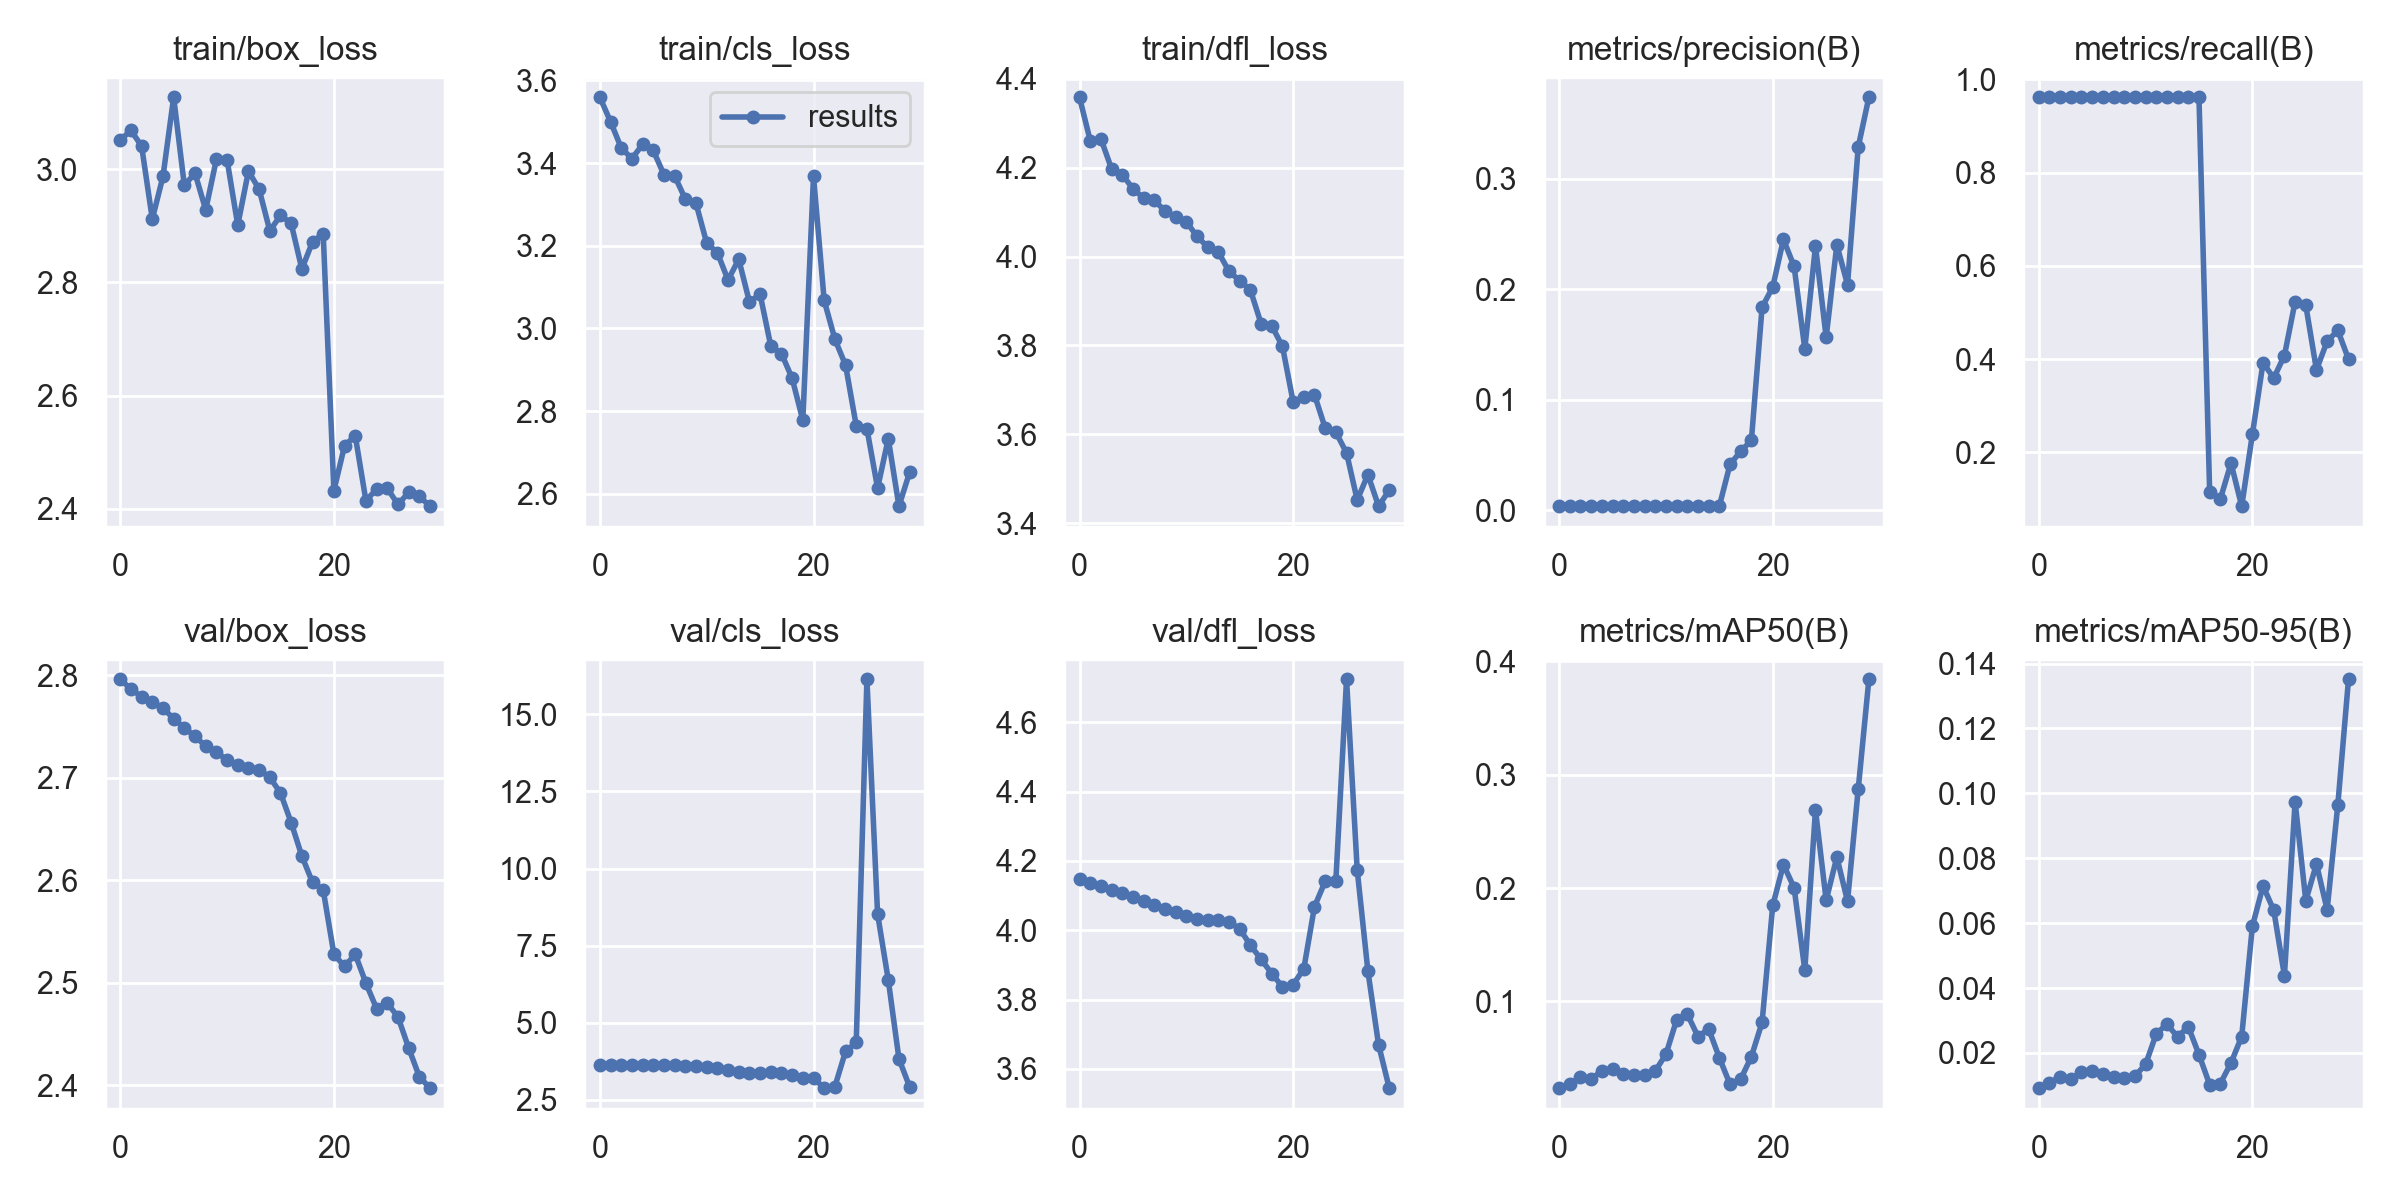

The data file committed next to this chart (first rows):
epoch, train/box_loss, train/cls_loss, train/dfl_loss, metrics/precision(B), metrics/recall(B), metrics/mAP50(B), metrics/mAP50-95(B), val/box_loss, val/cls_loss, val/dfl_loss, lr/pg0, lr/pg1, lr/pg2
0, 3.051, 3.559, 4.359, 0.0038, 0.9615, 0.02344, 0.00916, 2.796, 3.623, 4.149, 0.0937, 0.0007, 0.0007
1, 3.068, 3.5, 4.261, 0.0038, 0.9615, 0.02687, 0.0109, 2.786, 3.629, 4.136, 0.08645, 0.00145, 0.00145
2, 3.041, 3.437, 4.265, 0.00387, 0.9615, 0.03348, 0.0125, 2.779, 3.628, 4.127, 0.07915, 0.002148, 0.002148
3, 2.912, 3.411, 4.198, 0.00388, 0.9615, 0.03112, 0.01193, 2.773, 3.637, 4.118, 0.07179, 0.002793, 0.002793
4, 2.987, 3.445, 4.184, 0.00387, 0.9615, 0.03899, 0.01425, 2.768, 3.643, 4.108, 0.06438, 0.003385, 0.003385
5, 3.127, 3.431, 4.153, 0.00388, 0.9615, 0.04027, 0.01448, 2.758, 3.638, 4.097, 0.05693, 0.003925, 0.003925
6, 2.971, 3.372, 4.131, 0.00387, 0.9615, 0.03609, 0.01339, 2.748, 3.641, 4.086, 0.04941, 0.004411, 0.004411
7, 2.993, 3.369, 4.127, 0.00392, 0.9615, 0.03508, 0.01246, 2.74, 3.632, 4.074, 0.04185, 0.004845, 0.004845
8, 2.928, 3.313, 4.103, 0.0039, 0.9615, 0.03511, 0.0123, 2.731, 3.611, 4.061, 0.03423, 0.005226, 0.005226
9, 3.017, 3.303, 4.089, 0.00389, 0.9615, 0.03862, 0.01287, 2.725, 3.601, 4.053, 0.02655, 0.005554, 0.005554
10, 3.016, 3.207, 4.079, 0.00386, 0.9615, 0.05335, 0.01648, 2.717, 3.574, 4.04, 0.01883, 0.005829, 0.005829
11, 2.901, 3.183, 4.045, 0.00384, 0.9615, 0.08373, 0.0259, 2.713, 3.528, 4.033, 0.01105, 0.006051, 0.006051
12, 2.996, 3.117, 4.022, 0.00381, 0.9615, 0.08877, 0.02889, 2.71, 3.487, 4.029, 0.00604, 0.00604, 0.00604
13, 2.965, 3.167, 4.01, 0.00378, 0.9615, 0.06899, 0.02496, 2.708, 3.417, 4.028, 0.00604, 0.00604, 0.00604
14, 2.891, 3.064, 3.967, 0.00377, 0.9615, 0.07571, 0.02812, 2.7, 3.383, 4.024, 0.00571, 0.00571, 0.00571
15, 2.918, 3.083, 3.946, 0.00373, 0.9615, 0.05033, 0.0195, 2.685, 3.367, 4.004, 0.00538, 0.00538, 0.00538
16, 2.904, 2.958, 3.925, 0.04156, 0.1154, 0.02678, 0.01024, 2.656, 3.421, 3.957, 0.00505, 0.00505, 0.00505
17, 2.824, 2.939, 3.849, 0.05334, 0.1, 0.03142, 0.01059, 2.623, 3.374, 3.916, 0.00472, 0.00472, 0.00472
18, 2.871, 2.879, 3.844, 0.06327, 0.1769, 0.05127, 0.01694, 2.598, 3.297, 3.875, 0.00439, 0.00439, 0.00439
19, 2.886, 2.778, 3.798, 0.1836, 0.08462, 0.08148, 0.02508, 2.59, 3.215, 3.837, 0.00406, 0.00406, 0.00406
20, 2.432, 3.368, 3.673, 0.202, 0.2385, 0.1847, 0.05905, 2.528, 3.219, 3.843, 0.00373, 0.00373, 0.00373
21, 2.511, 3.067, 3.684, 0.2451, 0.3923, 0.2207, 0.07147, 2.516, 2.882, 3.889, 0.0034, 0.0034, 0.0034
22, 2.529, 2.974, 3.689, 0.2206, 0.3592, 0.2003, 0.064, 2.528, 2.933, 4.069, 0.00307, 0.00307, 0.00307
23, 2.414, 2.911, 3.614, 0.1461, 0.4077, 0.1278, 0.04383, 2.499, 4.075, 4.141, 0.00274, 0.00274, 0.00274
24, 2.435, 2.764, 3.605, 0.2391, 0.5231, 0.269, 0.09746, 2.475, 4.366, 4.143, 0.00241, 0.00241, 0.00241
25, 2.436, 2.757, 3.558, 0.1565, 0.5154, 0.1893, 0.06696, 2.48, 16.14, 4.724, 0.00208, 0.00208, 0.00208
26, 2.408, 2.614, 3.452, 0.2401, 0.3769, 0.2274, 0.07823, 2.466, 8.529, 4.174, 0.00175, 0.00175, 0.00175
27, 2.429, 2.733, 3.509, 0.2041, 0.4385, 0.1884, 0.06412, 2.436, 6.388, 3.882, 0.00142, 0.00142, 0.00142
28, 2.422, 2.57, 3.438, 0.3285, 0.4615, 0.2872, 0.09651, 2.408, 3.832, 3.67, 0.00109, 0.00109, 0.00109
29, 2.405, 2.652, 3.474, 0.3736, 0.4, 0.3843, 0.1352, 2.397, 2.926, 3.545, 0.00076, 0.00076, 0.00076
